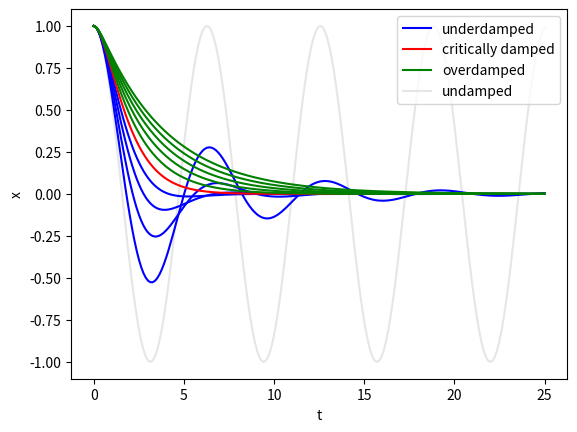

The matplotlib source for this figure:
# This script solves the ODE of a damped harmonic oscillator:
# x''(t)+2*(gamma)*x'(t)+(omega^2)*x(t)=0, where 'gamma' is the
# dampening constant, and 'omega' is the oscillation frequency.
# The harmonic oscillator is overdamped when gamma > omega,
# underdamped when gamma < omega, critically damped when
# gamma = omega, and undamped when gamma = 0. The initial
# conditions x(0) and x'(0) are defined as 'init', and the time
# interval is defined as an array 't', ranging from t(initial) to
# t(final) with a given number of times to calculate the ODE at
# over the time interval. The script prints the values of 'x'
# at each value of 't' over the time interval for each value of gamma,
# and plots 'x' vs 't' for the time interval at each value of gamma.

import numpy as np
from scipy.integrate import odeint
import matplotlib.pyplot as plt
import matplotlib.lines as mlines

def driver(x, t, gamma, omega):
    x0 = x[0]
    x1 = x[1]
    x2 = (-1.0*2*gamma*x1)+(-1.0*(omega**2)*x0)
    return x1, x2

# Oscillation frequency 'omega'
omega = 1.0

# Initial conditions on x, x' at t=0
init = 1.0, 0.0

# range of t
t = np.linspace(0,25,200)

# Various values of gamma
gamma = np.linspace(0.0, 2.0, 11)

# solver
for g in gamma:
    sol = odeint(driver, init, t, args=(g,omega))
    if g == 0.0:
        plt.plot(t, sol[:,0], color='0.90')
    elif g != 0.0 and g < omega:
        plt.plot(t, sol[:,0], color='b')
    elif g == omega:
        plt.plot(t, sol[:,0], color='r')
    elif g > omega:
        plt.plot(t, sol[:,0], color='g')

blue = mlines.Line2D([], [], color='b', label='underdamped')
red = mlines.Line2D([], [], color='r', label='critically damped')
green = mlines.Line2D([], [], color='g', label='overdamped')
gray = mlines.Line2D([], [], color='0.90', label='undamped')
plt.legend(handles=[blue, red, green, gray], loc='upper right')
plt.xlabel('t')
plt.ylabel('x')
plt.show()
